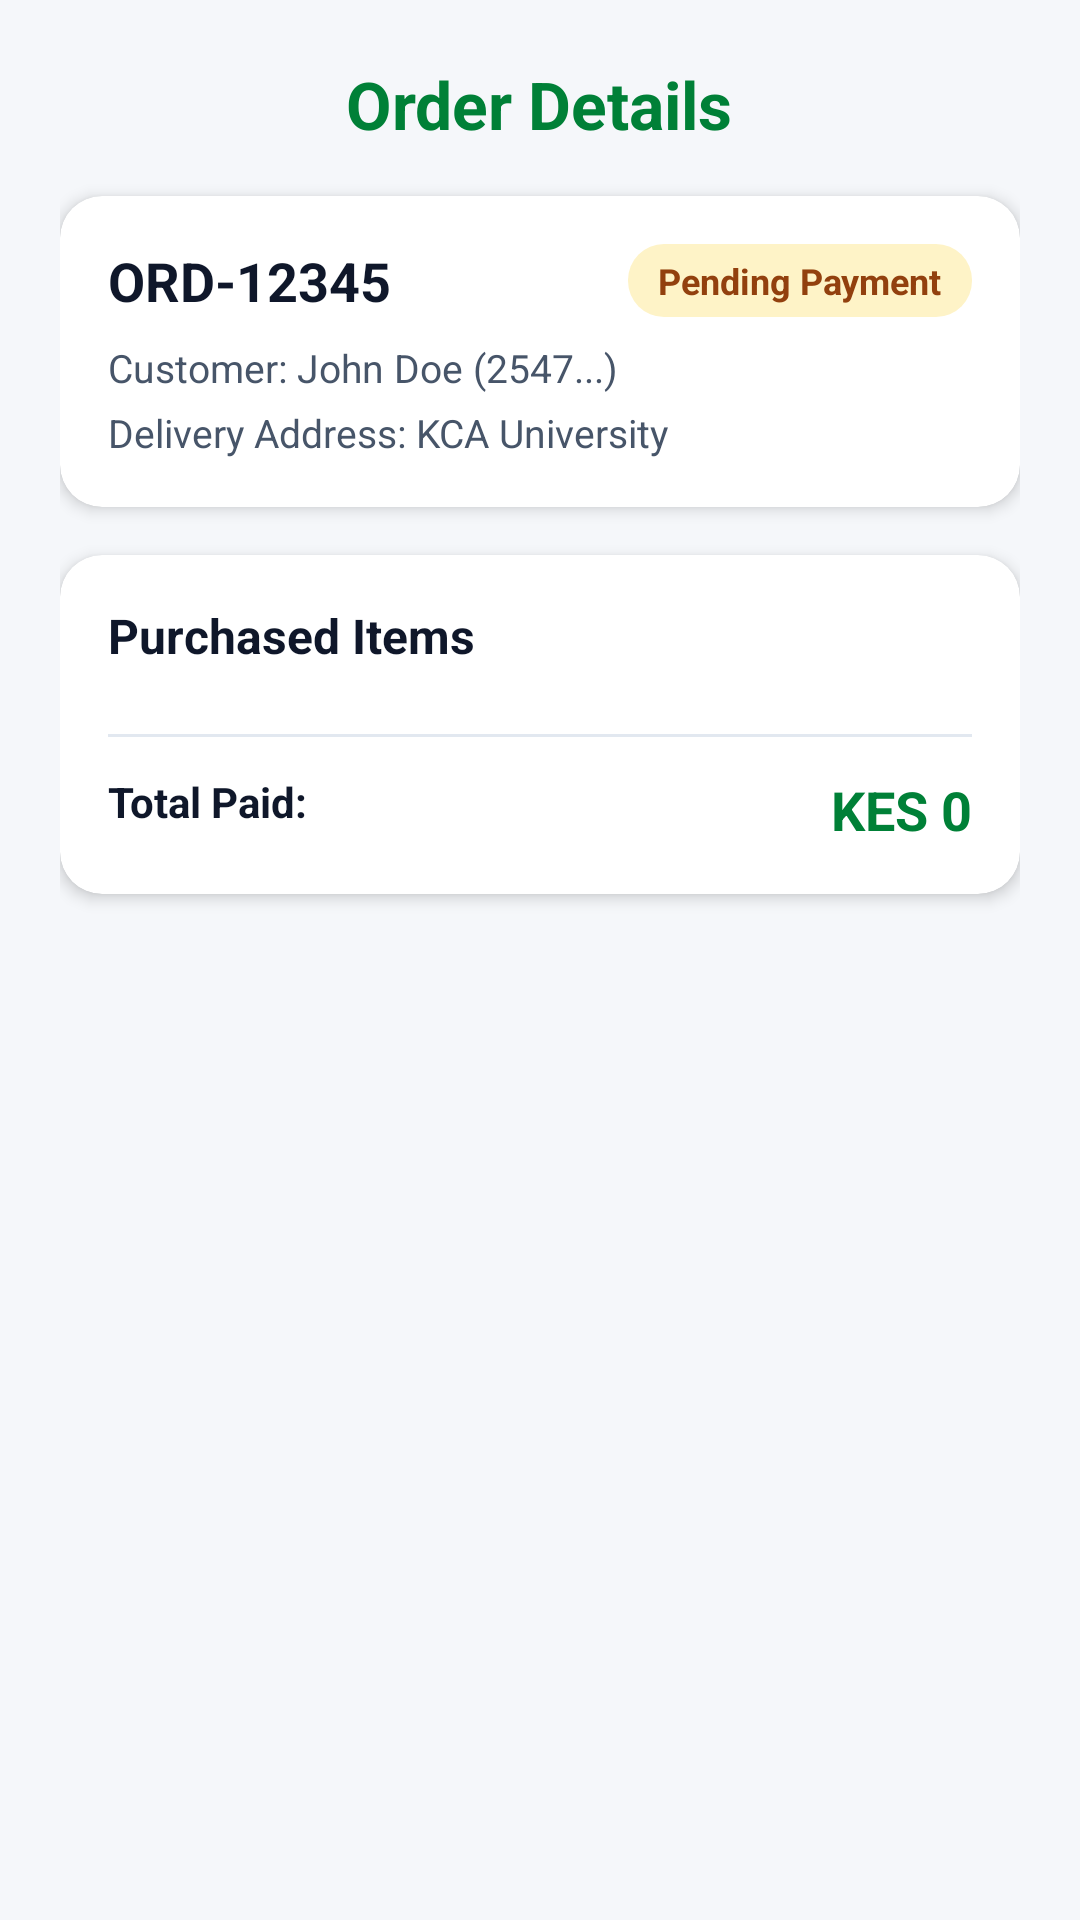

The Android layout XML behind this screen, and the referenced resources:
<!-- AndroidManifest.xml: application theme Theme.Quickpay -->
<!-- res/layout/activity_order_details.xml -->
<?xml version="1.0" encoding="utf-8"?>
<ScrollView xmlns:android="http://schemas.android.com/apk/res/android"
    xmlns:app="http://schemas.android.com/apk/res-auto"
    android:layout_width="match_parent"
    android:layout_height="match_parent"
    android:background="@color/bg_light"
    android:fillViewport="true">

    <LinearLayout
        android:layout_width="match_parent"
        android:layout_height="wrap_content"
        android:orientation="vertical"
        android:padding="20dp">

        <TextView
            android:layout_width="wrap_content"
            android:layout_height="wrap_content"
            android:layout_gravity="center"
            android:text="Order Details"
            android:textColor="@color/primary_green_dark"
            android:textSize="22sp"
            android:textStyle="bold" />

        
        <androidx.cardview.widget.CardView
            android:layout_width="match_parent"
            android:layout_height="wrap_content"
            android:layout_marginTop="16dp"
            app:cardCornerRadius="14dp"
            app:cardElevation="3dp">

            <LinearLayout
                android:layout_width="match_parent"
                android:layout_height="wrap_content"
                android:orientation="vertical"
                android:padding="16dp">

                <RelativeLayout
                    android:layout_width="match_parent"
                    android:layout_height="wrap_content">

                    <TextView
                        android:id="@+id/tvOrderRef"
                        android:layout_width="wrap_content"
                        android:layout_height="wrap_content"
                        android:text="ORD-12345"
                        android:textColor="@color/text_primary"
                        android:textSize="18sp"
                        android:textStyle="bold" />

                    <TextView
                        android:id="@+id/tvOrderStatus"
                        android:layout_width="wrap_content"
                        android:layout_height="wrap_content"
                        android:layout_alignParentEnd="true"
                        android:background="@drawable/bg_status_pending"
                        android:paddingHorizontal="10dp"
                        android:paddingVertical="4dp"
                        android:text="Pending Payment"
                        android:textColor="@color/status_pending_text"
                        android:textSize="12sp"
                        android:textStyle="bold" />
                </RelativeLayout>

                <TextView
                    android:id="@+id/tvCustomerInfo"
                    android:layout_width="match_parent"
                    android:layout_height="wrap_content"
                    android:layout_marginTop="8dp"
                    android:text="Customer: John Doe (2547...)"
                    android:textColor="@color/text_secondary"
                    android:textSize="13sp" />

                <TextView
                    android:id="@+id/tvDeliveryAddress"
                    android:layout_width="match_parent"
                    android:layout_height="wrap_content"
                    android:layout_marginTop="4dp"
                    android:text="Delivery Address: KCA University"
                    android:textColor="@color/text_secondary"
                    android:textSize="13sp" />

                <TextView
                    android:id="@+id/tvReceiptNumber"
                    android:layout_width="match_parent"
                    android:layout_height="wrap_content"
                    android:layout_marginTop="6dp"
                    android:text="M-Pesa Receipt: QPK123456"
                    android:textColor="@color/status_success_text"
                    android:textSize="13sp"
                    android:textStyle="bold"
                    android:visibility="gone" />

            </LinearLayout>
        </androidx.cardview.widget.CardView>

        
        <androidx.cardview.widget.CardView
            android:layout_width="match_parent"
            android:layout_height="wrap_content"
            android:layout_marginTop="16dp"
            app:cardCornerRadius="14dp"
            app:cardElevation="3dp">

            <LinearLayout
                android:layout_width="match_parent"
                android:layout_height="wrap_content"
                android:orientation="vertical"
                android:padding="16dp">

                <TextView
                    android:layout_width="wrap_content"
                    android:layout_height="wrap_content"
                    android:text="Purchased Items"
                    android:textColor="@color/text_primary"
                    android:textSize="16sp"
                    android:textStyle="bold" />

                <LinearLayout
                    android:id="@+id/layoutOrderItems"
                    android:layout_width="match_parent"
                    android:layout_height="wrap_content"
                    android:layout_marginTop="10dp"
                    android:orientation="vertical" />

                <View
                    android:layout_width="match_parent"
                    android:layout_height="1dp"
                    android:layout_marginVertical="12dp"
                    android:background="@color/divider_color" />

                <RelativeLayout
                    android:layout_width="match_parent"
                    android:layout_height="wrap_content">

                    <TextView
                        android:layout_width="wrap_content"
                        android:layout_height="wrap_content"
                        android:text="Total Paid:"
                        android:textColor="@color/text_primary"
                        android:textStyle="bold" />

                    <TextView
                        android:id="@+id/tvTotalAmount"
                        android:layout_width="wrap_content"
                        android:layout_height="wrap_content"
                        android:layout_alignParentEnd="true"
                        android:text="KES 0"
                        android:textColor="@color/primary_green_dark"
                        android:textSize="18sp"
                        android:textStyle="bold" />
                </RelativeLayout>

            </LinearLayout>
        </androidx.cardview.widget.CardView>

    </LinearLayout>
</ScrollView>
<!-- resources referenced by this layout -->
<resources>
  <color name="bg_light">#F5F7FA</color>
  <color name="divider_color">#E2E8F0</color>
  <color name="primary_green_dark">#008037</color>
  <color name="status_pending_text">#92400E</color>
  <color name="status_success_text">#065F46</color>
  <color name="text_primary">#0F172A</color>
  <color name="text_secondary">#475569</color>
  <!-- drawable bg_status_pending (drawable) -->
  <?xml version="1.0" encoding="utf-8"?>
  <shape xmlns:android="http://schemas.android.com/apk/res/android"
      android:shape="rectangle">
      <solid android:color="@color/status_pending_bg" />
      <corners android:radius="12dp" />
      <padding android:left="8dp" android:top="4dp" android:right="8dp" android:bottom="4dp" />
  </shape>
  <style name="Theme.Quickpay" parent="Theme.MaterialComponents.Light.NoActionBar">
          <item name="colorPrimary">@color/primary_green</item>
          <item name="colorPrimaryVariant">@color/primary_green_dark</item>
          <item name="colorOnPrimary">@color/white</item>
          <item name="android:statusBarColor">@color/primary_green_dark</item>
          <item name="android:windowBackground">@color/bg_light</item>
      </style>
  <color name="status_pending_bg">#FEF3C7</color>
  <color name="primary_green">#00A352</color>
  <color name="white">#FFFFFFFF</color>
</resources>
